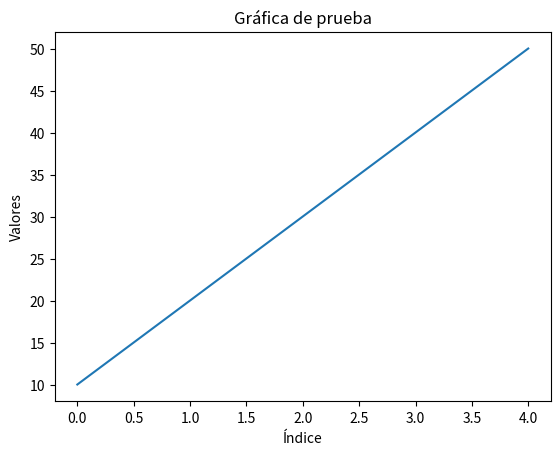

This chart was generated by the following Python code:
# script_prueba.py

import pandas as pd
import numpy as np
import matplotlib.pyplot as plt

print("Librerías importadas correctamente")

# Crear datos con numpy
datos = np.array([10, 20, 30, 40, 50])
print("Datos numpy:", datos)

# Crear DataFrame con pandas
df = pd.DataFrame(datos, columns=["Valores"])
print("\nDataFrame:")
print(df)

# Crear gráfica con matplotlib
plt.plot(df["Valores"])
plt.title("Gráfica de prueba")
plt.xlabel("Índice")
plt.ylabel("Valores")

print("\nMostrando gráfica...")
plt.show()
